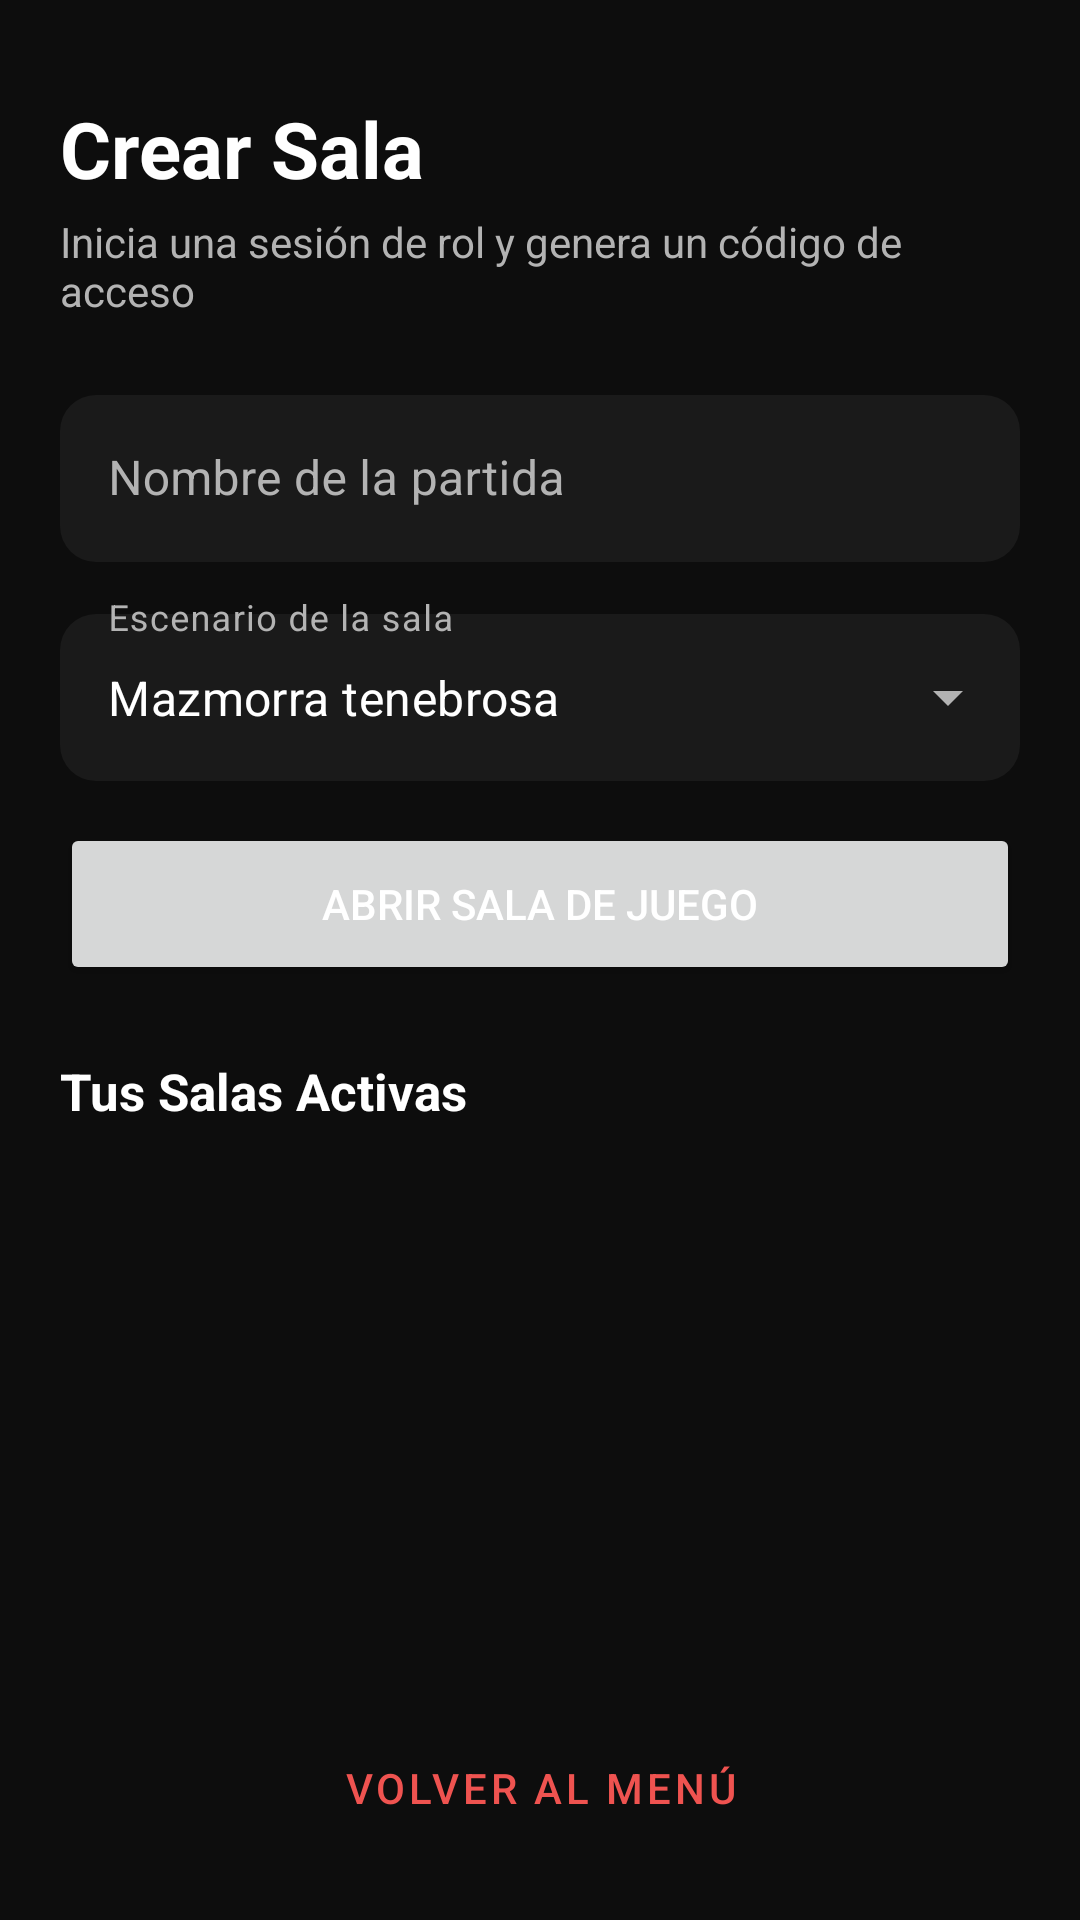

Here is an Android app screen rendered from its layout file. Give the layout XML and the strings, colors and styles it references.
<!-- AndroidManifest.xml: application theme Theme.AppRollMaster -->
<!-- res/layout/activity_create_game.xml -->
<?xml version="1.0" encoding="utf-8"?>
<androidx.constraintlayout.widget.ConstraintLayout
    xmlns:android="http://schemas.android.com/apk/res/android"
    xmlns:app="http://schemas.android.com/apk/res-auto"
    xmlns:tools="http://schemas.android.com/tools"
    android:layout_width="match_parent"
    android:layout_height="match_parent"
    android:background="@color/fondo_negro"
    android:padding="20dp">

    <TextView
        android:id="@+id/tvTituloCrearSala"
        android:layout_width="0dp"
        android:layout_height="wrap_content"
        android:layout_marginTop="12dp"
        android:text="Crear Sala"
        android:textColor="@color/texto_blanco"
        android:textSize="26sp"
        android:textStyle="bold"
        app:layout_constraintEnd_toEndOf="parent"
        app:layout_constraintStart_toStartOf="parent"
        app:layout_constraintTop_toTopOf="parent"
        app:layout_constraintWidth_max="480dp" />

    <TextView
        android:id="@+id/tvSubtituloCrearSala"
        android:layout_width="0dp"
        android:layout_height="wrap_content"
        android:layout_marginTop="4dp"
        android:text="Inicia una sesión de rol y genera un código de acceso"
        android:textColor="@color/texto_gris_claro"
        android:textSize="14sp"
        app:layout_constraintEnd_toEndOf="parent"
        app:layout_constraintStart_toStartOf="parent"
        app:layout_constraintTop_toBottomOf="@+id/tvTituloCrearSala"
        app:layout_constraintWidth_max="480dp" />

    <com.google.android.material.textfield.TextInputLayout
        android:id="@+id/tilNombrePartida"
        style="@style/Widget.MaterialComponents.TextInputLayout.OutlinedBox"
        android:layout_width="0dp"
        android:layout_height="wrap_content"
        android:layout_marginTop="20dp"
        android:hint="Nombre de la partida"
        android:textColorHint="@color/texto_gris_claro"
        app:boxBackgroundColor="@color/superficie_tarjeta"
        app:boxCornerRadiusBottomEnd="12dp"
        app:boxCornerRadiusBottomStart="12dp"
        app:boxCornerRadiusTopEnd="12dp"
        app:boxCornerRadiusTopStart="12dp"
        app:boxStrokeColor="@color/rojo_principal"
        app:boxStrokeWidth="0dp"
        app:boxStrokeWidthFocused="2dp"
        app:hintTextColor="@color/rojo_claro"
        app:layout_constraintEnd_toEndOf="parent"
        app:layout_constraintStart_toStartOf="parent"
        app:layout_constraintTop_toBottomOf="@+id/tvSubtituloCrearSala"
        app:layout_constraintWidth_max="480dp">

        <com.google.android.material.textfield.TextInputEditText
            android:id="@+id/etNombrePartida"
            android:layout_width="match_parent"
            android:layout_height="wrap_content"
            android:inputType="textCapSentences"
            android:maxLines="1"
            android:textColor="@color/texto_blanco" />
    </com.google.android.material.textfield.TextInputLayout>

    
    <com.google.android.material.textfield.TextInputLayout
        android:id="@+id/tilEscenario"
        style="@style/Widget.MaterialComponents.TextInputLayout.OutlinedBox.ExposedDropdownMenu"
        android:layout_width="0dp"
        android:layout_height="wrap_content"
        android:layout_marginTop="12dp"
        android:hint="Escenario de la sala"
        android:textColorHint="@color/texto_gris_claro"
        app:boxBackgroundColor="@color/superficie_tarjeta"
        app:boxCornerRadiusBottomEnd="12dp"
        app:boxCornerRadiusBottomStart="12dp"
        app:boxCornerRadiusTopEnd="12dp"
        app:boxCornerRadiusTopStart="12dp"
        app:boxStrokeColor="@color/rojo_principal"
        app:boxStrokeWidth="0dp"
        app:boxStrokeWidthFocused="2dp"
        app:endIconTint="@color/texto_gris_claro"
        app:hintTextColor="@color/rojo_claro"
        app:layout_constraintEnd_toEndOf="parent"
        app:layout_constraintStart_toStartOf="parent"
        app:layout_constraintTop_toBottomOf="@+id/tilNombrePartida"
        app:layout_constraintWidth_max="480dp">

        <AutoCompleteTextView
            android:id="@+id/actvEscenario"
            android:layout_width="match_parent"
            android:layout_height="wrap_content"
            android:inputType="none"
            android:text="Mazmorra tenebrosa"
            android:textColor="@color/texto_blanco" />
    </com.google.android.material.textfield.TextInputLayout>

    <Button
        android:id="@+id/btnGenerarPartida"
        android:layout_width="0dp"
        android:layout_height="54dp"
        android:layout_marginTop="14dp"
        android:text="Abrir Sala de Juego"
        android:textColor="@color/texto_blanco"
        app:layout_constraintEnd_toEndOf="parent"
        app:layout_constraintStart_toStartOf="parent"
        app:layout_constraintTop_toBottomOf="@+id/tilEscenario"
        app:layout_constraintWidth_max="480dp" />

    <ProgressBar
        android:id="@+id/progressBar"
        android:layout_width="wrap_content"
        android:layout_height="wrap_content"
        android:indeterminateTint="@color/rojo_principal"
        android:visibility="gone"
        app:layout_constraintBottom_toTopOf="@+id/btnVolverMenu"
        app:layout_constraintEnd_toEndOf="parent"
        app:layout_constraintStart_toStartOf="parent"
        app:layout_constraintTop_toBottomOf="@+id/btnGenerarPartida" />

    
    <TextView
        android:id="@+id/tvTituloMisSalas"
        android:layout_width="0dp"
        android:layout_height="wrap_content"
        android:layout_marginTop="24dp"
        android:text="Tus Salas Activas"
        android:textColor="@color/texto_blanco"
        android:textSize="17sp"
        android:textStyle="bold"
        app:layout_constraintEnd_toEndOf="parent"
        app:layout_constraintStart_toStartOf="parent"
        app:layout_constraintTop_toBottomOf="@+id/btnGenerarPartida"
        app:layout_constraintWidth_max="480dp" />

    <androidx.recyclerview.widget.RecyclerView
        android:id="@+id/rvMisPartidas"
        android:layout_width="0dp"
        android:layout_height="0dp"
        android:layout_marginTop="10dp"
        android:layout_marginBottom="8dp"
        app:layout_constraintBottom_toTopOf="@+id/btnVolverMenu"
        app:layout_constraintEnd_toEndOf="parent"
        app:layout_constraintStart_toStartOf="parent"
        app:layout_constraintTop_toBottomOf="@+id/tvTituloMisSalas"
        app:layout_constraintWidth_max="480dp"
        tools:listitem="@layout/item_partida_master" />

    <TextView
        android:id="@+id/tvSinPartidas"
        android:layout_width="wrap_content"
        android:layout_height="wrap_content"
        android:text="Aún no tienes partidas creadas"
        android:textColor="@color/texto_gris_claro"
        android:textSize="14sp"
        android:visibility="gone"
        app:layout_constraintBottom_toTopOf="@+id/btnVolverMenu"
        app:layout_constraintEnd_toEndOf="parent"
        app:layout_constraintStart_toStartOf="parent"
        app:layout_constraintTop_toBottomOf="@+id/tvTituloMisSalas" />

    <Button
        android:id="@+id/btnVolverMenu"
        style="@style/Widget.MaterialComponents.Button.TextButton"
        android:layout_width="0dp"
        android:layout_height="wrap_content"
        android:text="VOLVER AL MENÚ"
        android:textColor="@color/rojo_claro"
        app:layout_constraintBottom_toBottomOf="parent"
        app:layout_constraintEnd_toEndOf="parent"
        app:layout_constraintStart_toStartOf="parent"
        app:layout_constraintWidth_max="480dp" />

</androidx.constraintlayout.widget.ConstraintLayout>
<!-- res/layout/item_partida_master.xml (included above) -->
<?xml version="1.0" encoding="utf-8"?>
<com.google.android.material.card.MaterialCardView
    xmlns:android="http://schemas.android.com/apk/res/android"
    xmlns:app="http://schemas.android.com/apk/res-auto"
    xmlns:tools="http://schemas.android.com/tools"
    android:layout_width="match_parent"
    android:layout_height="wrap_content"
    android:layout_marginHorizontal="4dp"
    android:layout_marginVertical="6dp"
    app:cardBackgroundColor="@color/superficie_tarjeta"
    app:cardCornerRadius="12dp"
    app:cardElevation="0dp"
    app:strokeWidth="0dp">

    <androidx.constraintlayout.widget.ConstraintLayout
        android:layout_width="match_parent"
        android:layout_height="88dp">

        
        <ImageView
            android:id="@+id/ivEscenarioPartida"
            android:layout_width="88dp"
            android:layout_height="0dp"
            android:contentDescription="Escenario de la partida"
            android:scaleType="centerCrop"
            android:src="@drawable/bg_mazmorra"
            app:layout_constraintBottom_toBottomOf="parent"
            app:layout_constraintStart_toStartOf="parent"
            app:layout_constraintTop_toTopOf="parent" />

        
        <TextView
            android:id="@+id/chipCodigo"
            android:layout_width="wrap_content"
            android:layout_height="wrap_content"
            android:layout_marginTop="10dp"
            android:layout_marginEnd="14dp"
            android:letterSpacing="0.06"
            android:textColor="@color/rojo_claro"
            android:textSize="11sp"
            android:textStyle="bold"
            app:layout_constraintEnd_toEndOf="parent"
            app:layout_constraintTop_toTopOf="parent"
            tools:text="ROLL84" />

        
        <TextView
            android:id="@+id/tvNombrePartida"
            android:layout_width="0dp"
            android:layout_height="wrap_content"
            android:layout_marginStart="14dp"
            android:layout_marginTop="14dp"
            android:layout_marginEnd="8dp"
            android:ellipsize="end"
            android:maxLines="1"
            android:textColor="@color/texto_blanco"
            android:textSize="17sp"
            android:textStyle="bold"
            app:layout_constraintEnd_toStartOf="@+id/chipCodigo"
            app:layout_constraintStart_toEndOf="@+id/ivEscenarioPartida"
            app:layout_constraintTop_toTopOf="parent"
            tools:text="Bosque Maldito" />

        
        <TextView
            android:id="@+id/tvEstadoPartida"
            android:layout_width="0dp"
            android:layout_height="wrap_content"
            android:layout_marginStart="14dp"
            android:layout_marginTop="6dp"
            android:layout_marginEnd="8dp"
            android:ellipsize="end"
            android:maxLines="1"
            android:textColor="@color/texto_gris_claro"
            android:textSize="12sp"
            app:layout_constraintEnd_toStartOf="@+id/btnEliminarPartida"
            app:layout_constraintStart_toEndOf="@+id/ivEscenarioPartida"
            app:layout_constraintTop_toBottomOf="@+id/tvNombrePartida"
            tools:text="Bosque encantado • COMBATE" />

        
        <ImageButton
            android:id="@+id/btnEliminarPartida"
            android:layout_width="36dp"
            android:layout_height="36dp"
            android:layout_marginEnd="8dp"
            android:layout_marginBottom="6dp"
            android:background="?attr/selectableItemBackgroundBorderless"
            android:contentDescription="Eliminar partida"
            android:padding="7dp"
            android:scaleType="fitCenter"
            android:src="@drawable/ic_delete_clean"
            app:layout_constraintBottom_toBottomOf="parent"
            app:layout_constraintEnd_toEndOf="parent"
            app:tint="@color/texto_gris_claro" />

    </androidx.constraintlayout.widget.ConstraintLayout>
</com.google.android.material.card.MaterialCardView>
<!-- resources referenced by this layout -->
<resources>
  <color name="fondo_negro">#0D0D0D</color>
  <color name="rojo_claro">#EF5350</color>
  <color name="rojo_principal">#C62828</color>
  <color name="superficie_tarjeta">#1A1A1A</color>
  <color name="texto_blanco">#FFFFFF</color>
  <color name="texto_gris_claro">#B3B3B3</color>
  <!-- drawable bg_mazmorra: jpg bitmap (drawable, 358189 bytes) -->
  <style name="Theme.AppRollMaster" parent="Base.Theme.AppRollMaster" />
  <style name="Base.Theme.AppRollMaster" parent="Theme.Material3.DayNight.NoActionBar">
          
          
      </style>
</resources>
